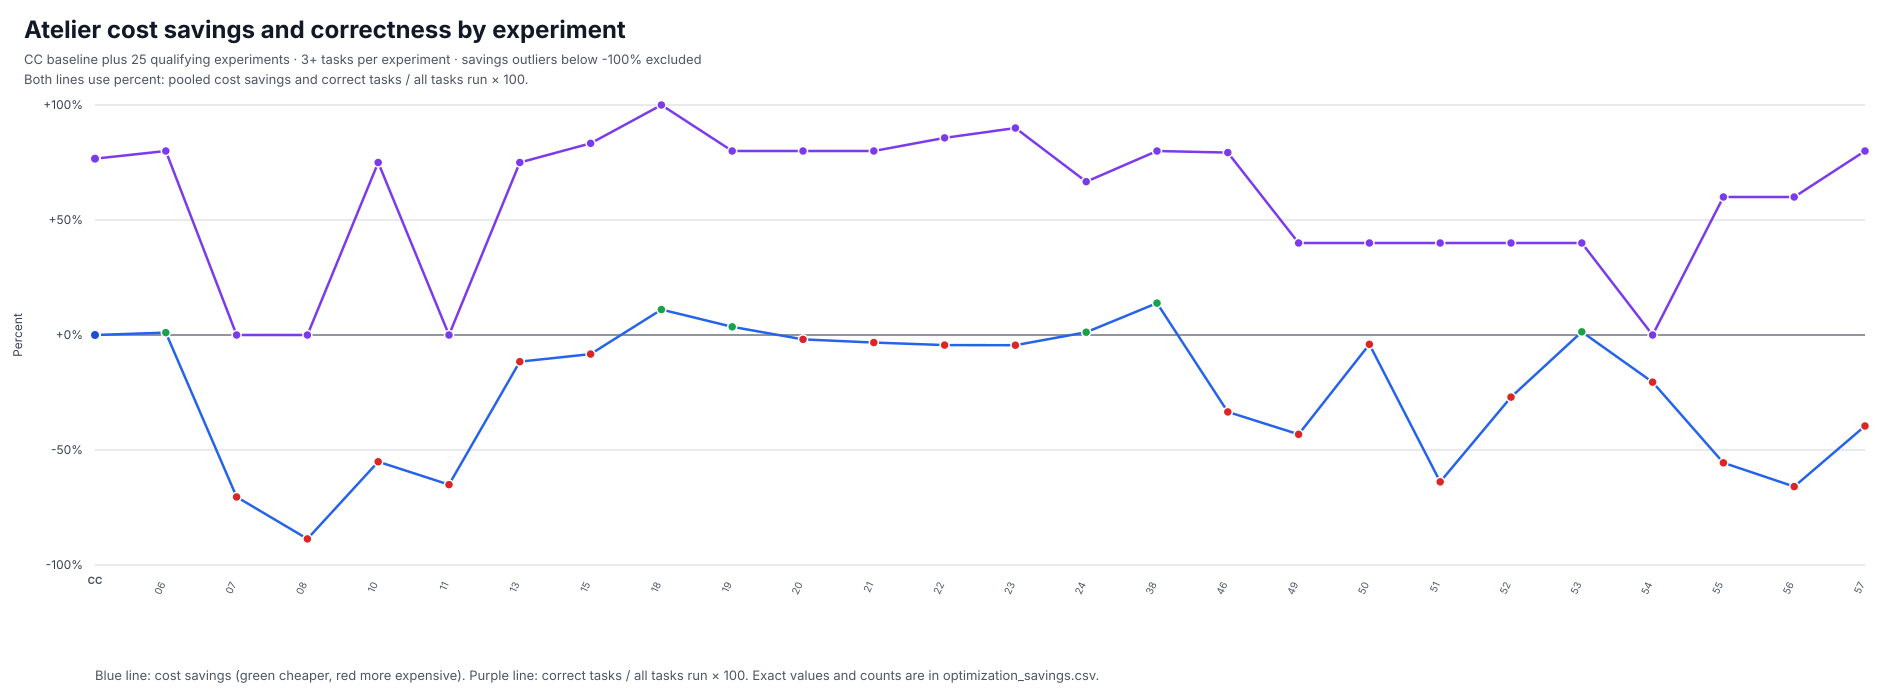

Source data for this figure (header and first rows):
metric, CC, exp06__20260619T100748Z__swe12_20260619T…, exp07__20260619T110254Z__auto_val1_20260…, exp08__20260619T111728Z__auto_val2_20260…, exp10__20260619T121045Z__auto_full3, exp11__20260619T124602Z__auto_costly1, exp13__20260619T131931Z__auto_final_3rep, exp15__20260619T140713Z__auto_definitive…, exp18__20260621T005405Z___ab_editverify, exp19__20260621T013337Z___verifyon_ateli…, exp20__20260621T040913Z__swe20_run, exp21__20260621T080348Z__swe20_run2, exp22__20260621T124641Z__phase0_verdict, exp23__20260621T151033Z__swe20_run3, exp24__20260621T161652Z__fixval, exp38__20260622T142151Z__swe30_run1_2026…, exp46__20260622T214824Z__postremoval_swe…, exp49__20260623T105845Z__exp_a_noverify_…, exp50__20260623T114834Z__exp_b_scope_ver…, exp51__20260623T120855Z__exp_c_vanilla_m…, exp52__20260623T123309Z__exp_d_proven_ch…, exp53__20260623T130944Z__exp_e_tooling_c…, exp54__20260623T135430Z__exp_f_missed_re…
savings_percent, 0.00, 1.04, -70.41, -88.65, -55.10, -65.06, -11.59, -8.30, 11.07, 3.55, -1.90, -3.28, -4.38, -4.43, 1.21, 13.86, -33.45, -43.18, -4.05, -63.85, -27.01, 1.38, -20.50
correctness_percent, 76.67, 80.00, 0.00, 0.00, 75.00, 0.00, 75.00, 83.33, 100, 80.00, 80.00, 80.00, 85.71, 90.00, 66.67, 80.00, 79.31, 40.00, 40.00, 40.00, 40.00, 40.00, 0.00
correct_tasks, 23, 16, 0, 0, 9, 0, 9, 10, 3, 16, 16, 16, 6, 18, 2, 24, 23, 2, 2, 2, 2, 2, 0
correctness_tasks_reported, 30, 20, 0, 0, 12, 0, 12, 12, 3, 20, 20, 20, 7, 20, 3, 30, 29, 5, 5, 5, 5, 5, 3
tasks_run, 30, 20, 4, 4, 12, 5, 12, 12, 3, 20, 20, 20, 7, 20, 3, 30, 29, 5, 5, 5, 5, 5, 3
pooled_baseline_cost_usd, 19.93, 14.09, 2.244, 2.244, 6.714, 3.239, 6.714, 6.714, 3.395, 14.09, 14.09, 14.09, 5.848, 14.09, 2.202, 19.93, 17.81, 0.4674, 0.4674, 0.4674, 0.4674, 0.4674, 0.3043
pooled_atelier_cost_usd, , 13.94, 3.824, 4.233, 10.41, 5.346, 7.492, 7.271, 3.02, 13.59, 14.36, 14.55, 6.104, 14.71, 2.176, 17.17, 23.77, 0.6692, 0.4863, 0.7658, 0.5936, 0.4609, 0.3667
